Photos from the image-classification dataset "BAKALAURS_DATASET" in the GitHub repository emilsmamajs/praktiska-dala-bakalaurs. Its 2 classes are: not occluded, occluded.

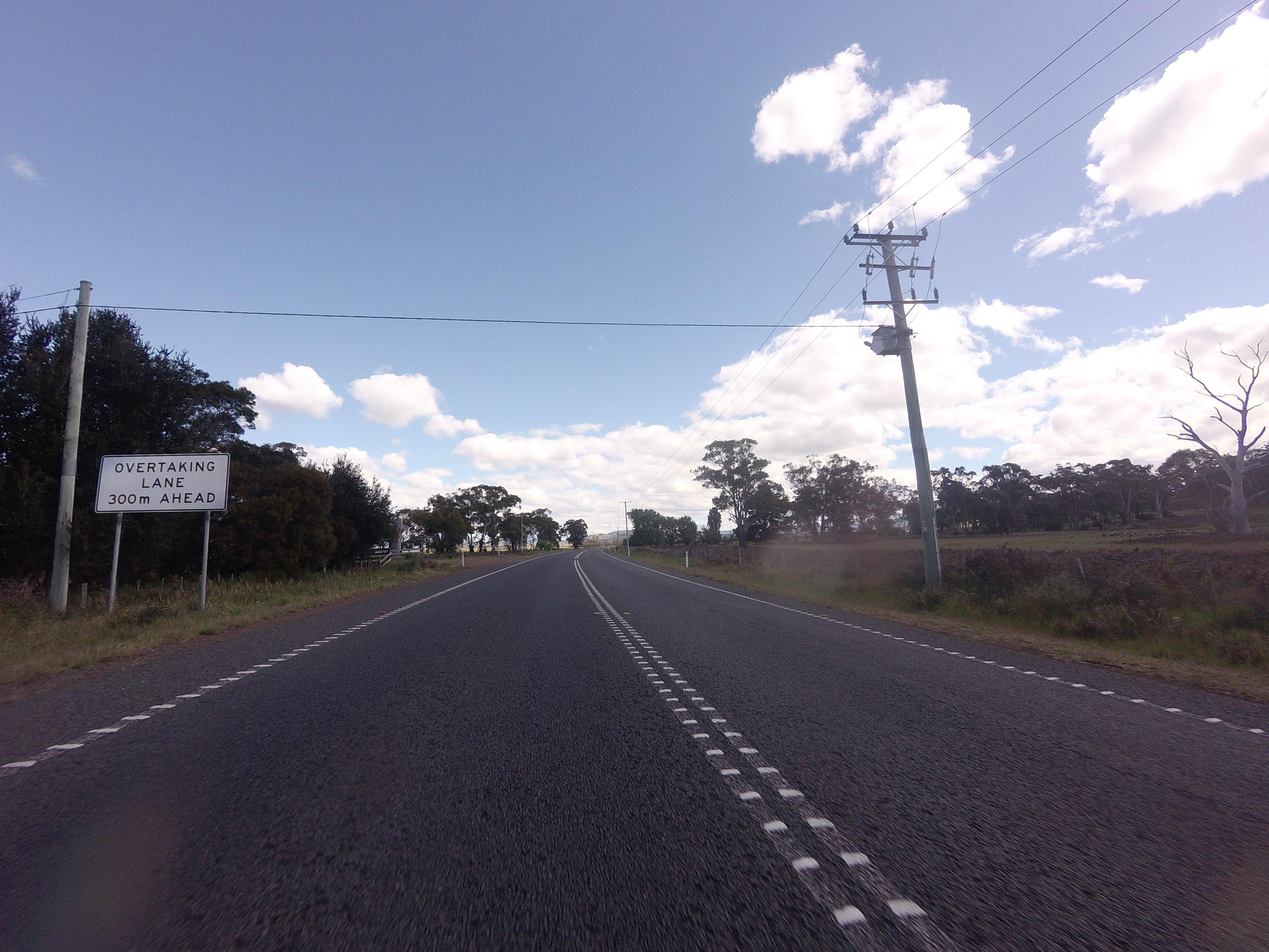
Label: not occluded

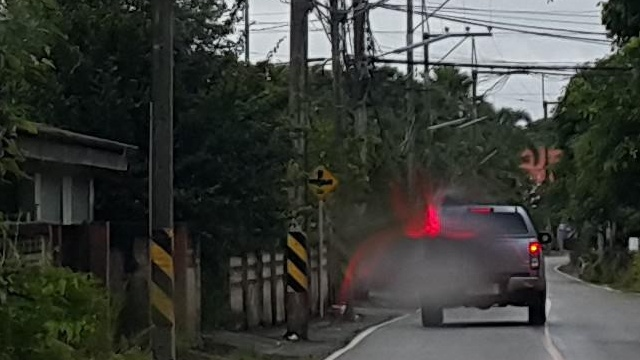
Label: occluded

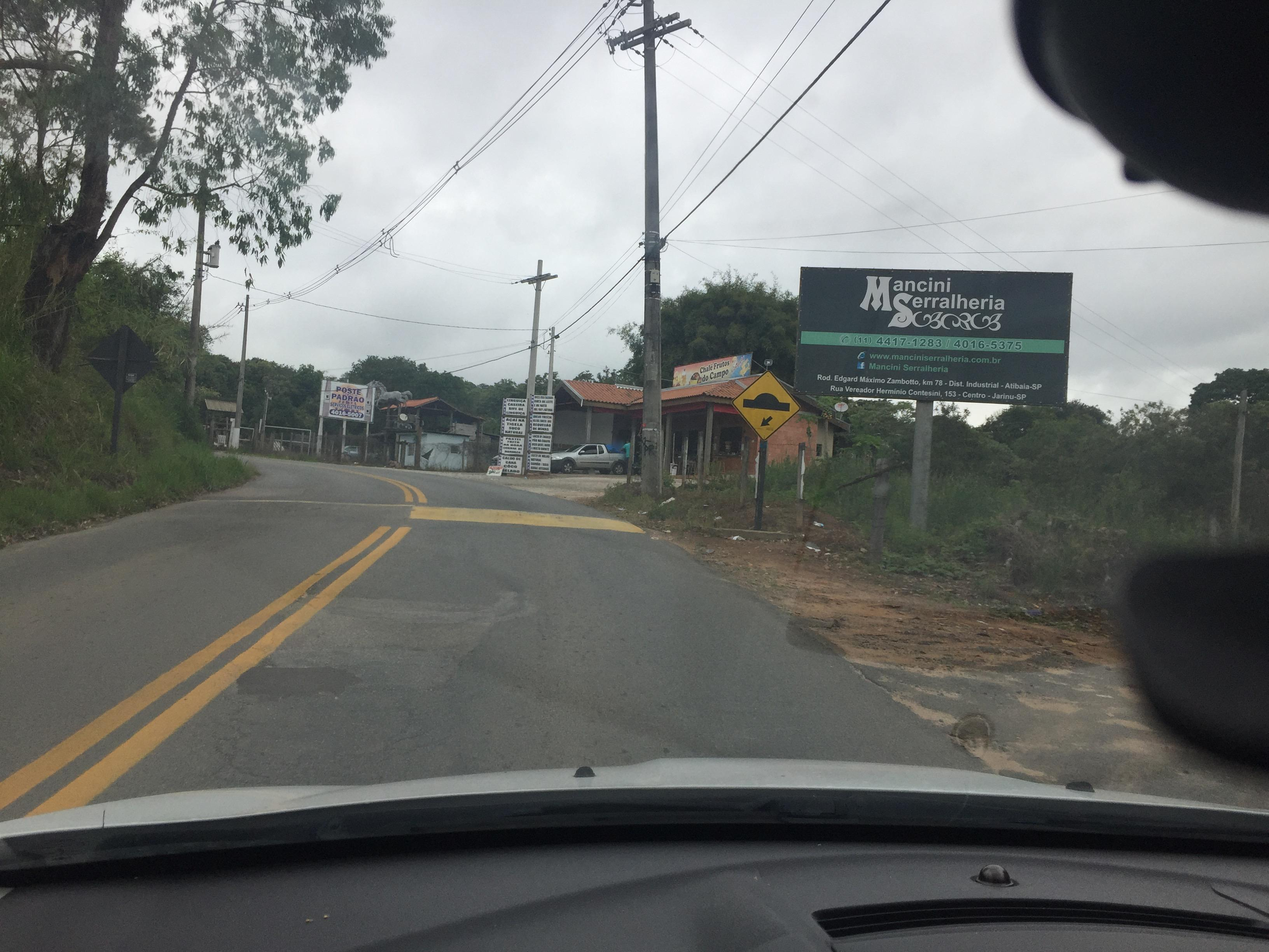
Label: not occluded

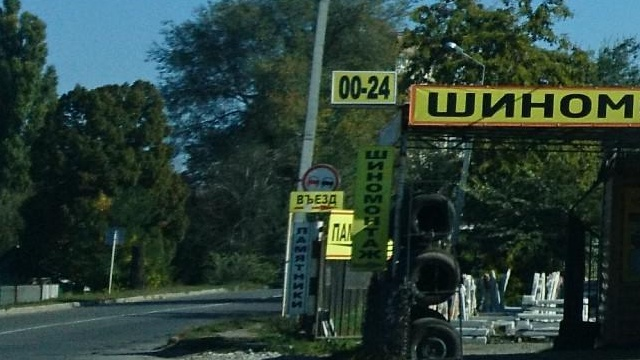
Label: occluded

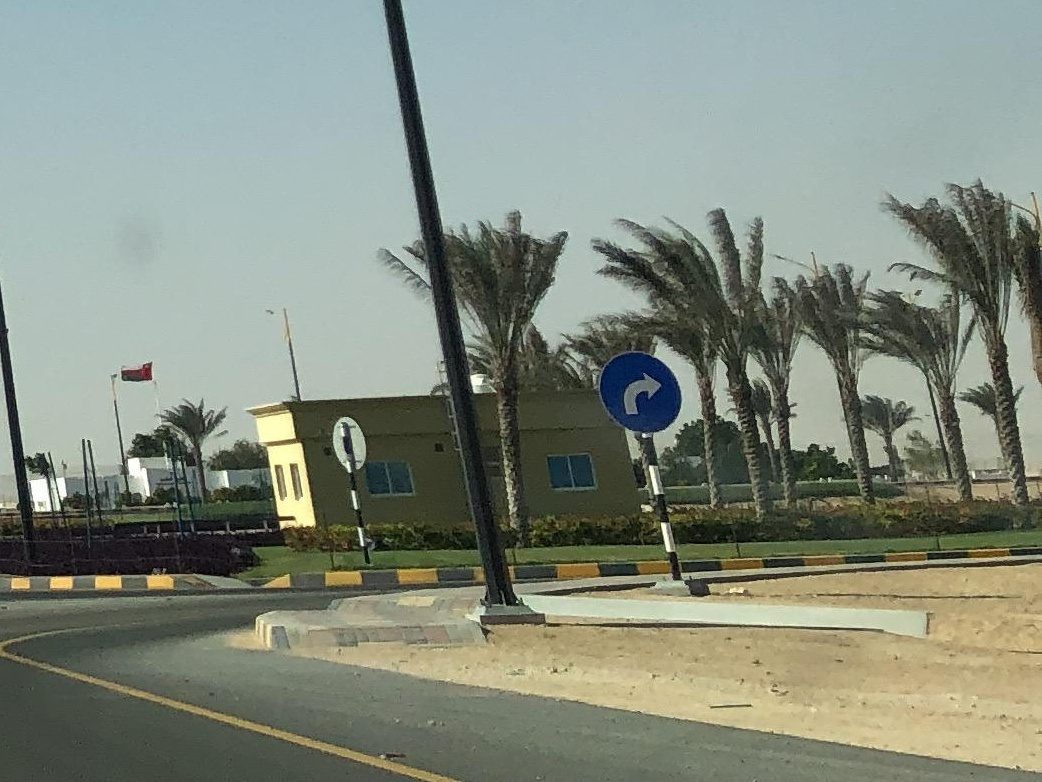
Label: not occluded

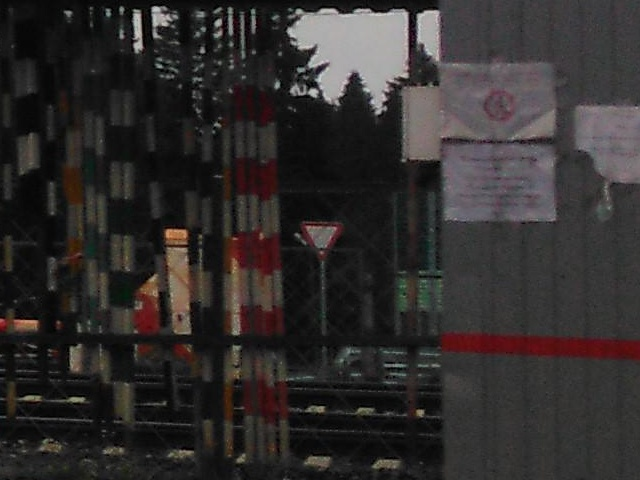
Label: occluded
